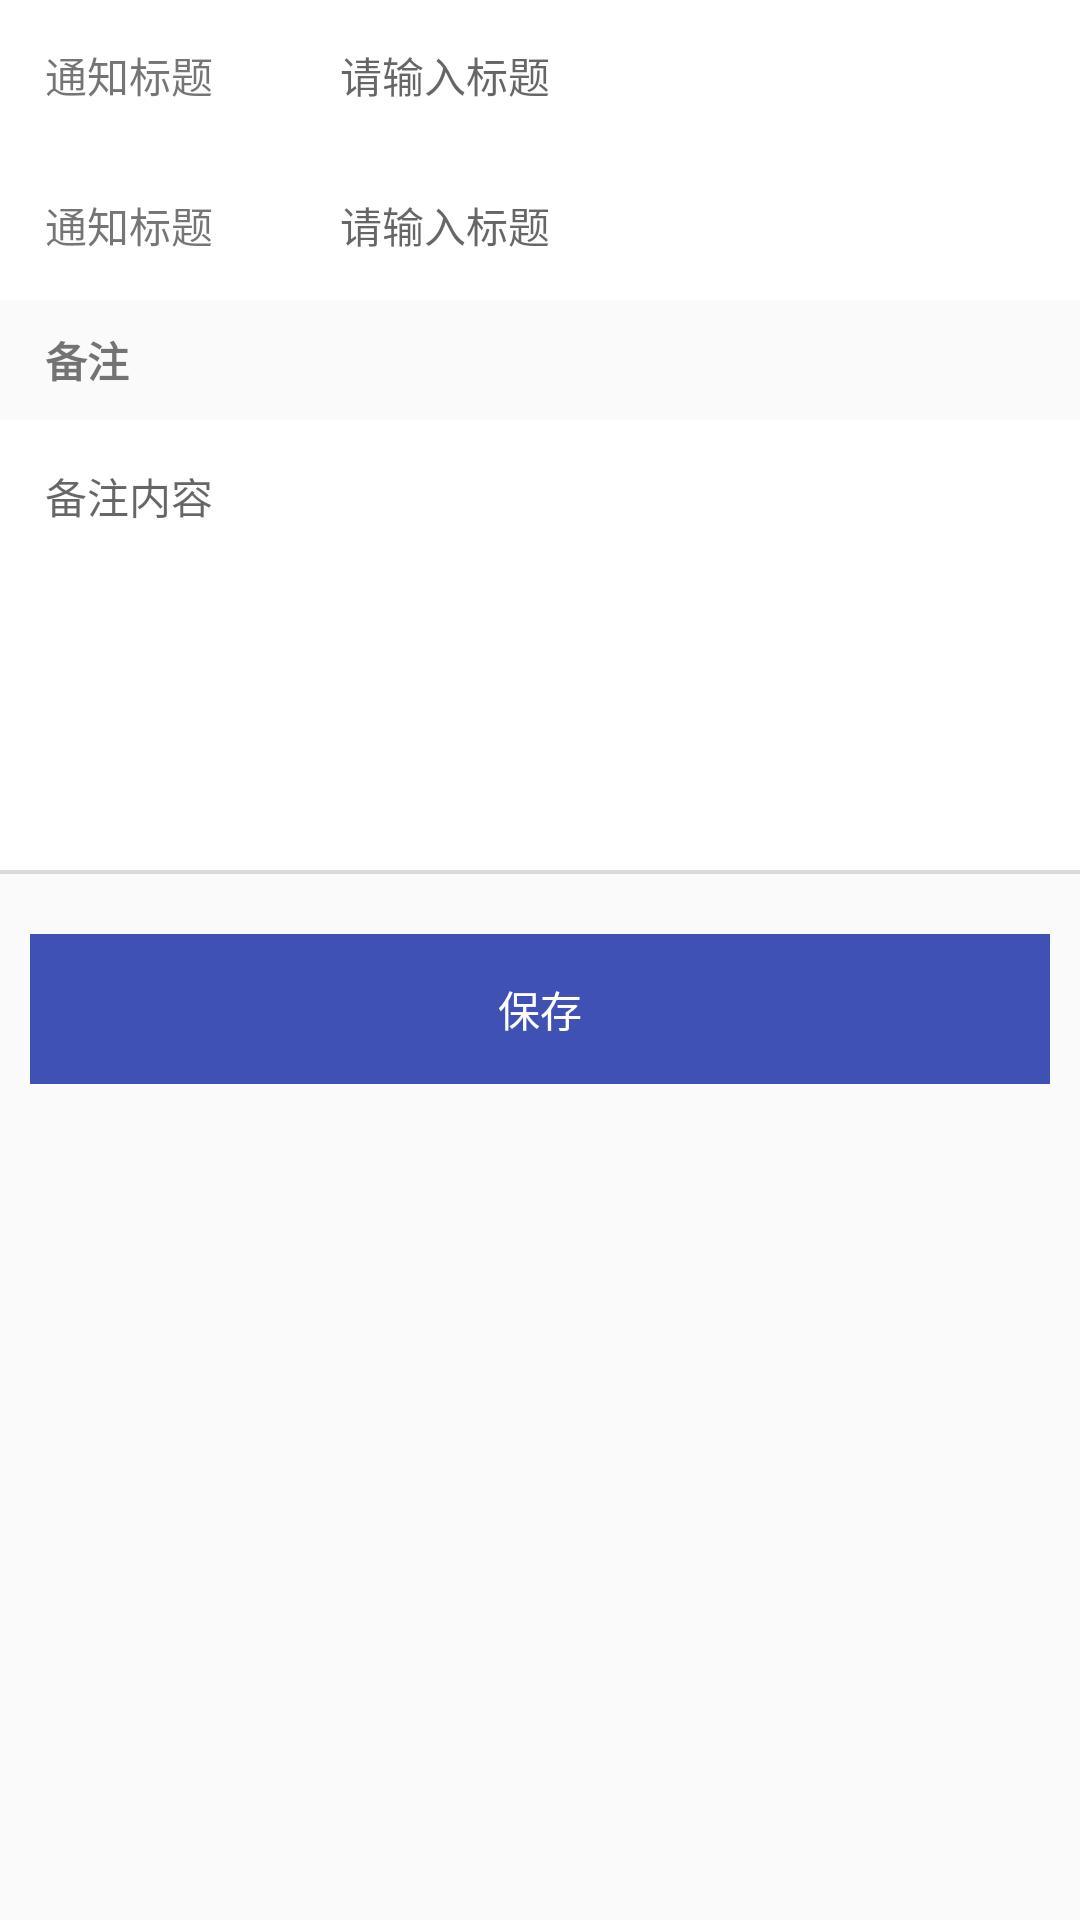

Reconstruct the res/layout file that produces this screen, plus the resources it refers to.
<!-- AndroidManifest.xml: application theme AppTheme.NoActionBar -->
<!-- res/layout/activity_supplier_add.xml -->
<?xml version="1.0" encoding="utf-8"?>
<LinearLayout xmlns:android="http://schemas.android.com/apk/res/android"
    android:layout_width="match_parent"
    android:layout_height="match_parent"
    android:orientation="vertical">

    <ScrollView
        android:layout_width="match_parent"
        android:layout_height="match_parent">

        <LinearLayout
            android:layout_width="match_parent"
            android:layout_height="wrap_content"
            android:focusable="true"
            android:focusableInTouchMode="true"
            android:orientation="vertical">
            <LinearLayout
                android:layout_width="match_parent"
                android:layout_height="wrap_content"
                android:layout_gravity="center_horizontal"
                android:background="@color/white">

                <TextView
                    android:layout_width="0dp"
                    android:layout_height="50sp"
                    android:layout_gravity="center"
                    android:layout_marginLeft="15sp"
                    android:layout_weight="2"
                    android:gravity="center_vertical"
                    android:text="通知标题"
                    android:textSize="14sp" />

                <EditText
                    android:id="@+id/supplier_title"
                    android:layout_width="0sp"
                    android:layout_height="50sp"
                    android:layout_gravity="center"
                    android:layout_weight="5"
                    android:background="@null"
                    android:gravity="center_vertical"
                    android:textColor="@color/black_text"
                    android:hint="请输入标题"
                    android:textSize="14sp" />
            </LinearLayout>

            <LinearLayout
                android:layout_width="match_parent"
                android:layout_height="wrap_content"
                android:layout_gravity="center_horizontal"
                android:background="@color/white">

                <TextView
                    android:layout_width="0dp"
                    android:layout_height="50sp"
                    android:layout_gravity="center"
                    android:layout_marginLeft="15sp"
                    android:layout_weight="2"
                    android:gravity="center_vertical"
                    android:text="通知标题"
                    android:textSize="14sp" />

                <EditText
                    android:id="@+id/supplier_name"
                    android:layout_width="0sp"
                    android:layout_height="50sp"
                    android:layout_gravity="center"
                    android:layout_weight="5"
                    android:background="@null"
                    android:gravity="center_vertical"
                    android:textColor="@color/black_text"
                    android:hint="请输入标题"
                    android:textSize="14sp" />
            </LinearLayout>


            <LinearLayout
                android:layout_width="match_parent"
                android:layout_height="wrap_content"
                android:layout_gravity="center_horizontal">

                <TextView
                    android:layout_width="wrap_content"
                    android:layout_height="40sp"
                    android:layout_gravity="center"
                    android:layout_marginLeft="15sp"
                    android:gravity="center_vertical"
                    android:text="备注"
                    android:textSize="14sp"
                    android:textStyle="bold" />
            </LinearLayout>
                <LinearLayout
                    android:layout_width="match_parent"
                    android:layout_height="wrap_content"
                    android:layout_gravity="center_horizontal"
                    android:background="@color/white">

                    <EditText
                        android:id="@+id/et_content"
                        android:layout_width="0sp"
                        android:layout_height="150sp"
                        android:padding="15dp"
                        android:layout_gravity="center"
                        android:layout_weight="3"
                        android:minLines="10"
                        android:gravity="top"
                        android:scrollbars="vertical"
                        android:background="@drawable/edt_note_bg"
                        android:textColor="@color/black_text"
                        android:textSize="14sp"
                        android:hint="备注内容"/>
                </LinearLayout>
                <TextView
                    android:layout_width="match_parent"
                    android:layout_height="0.5dp"
                    android:background="@color/divide_line" />




                <TextView
                    android:layout_width="match_parent"
                    android:layout_height="0.5dp"
                    android:background="@color/divide_line" />


                <LinearLayout
                    android:layout_width="wrap_content"
                    android:layout_height="wrap_content"
                    android:layout_gravity="center_horizontal"
                    android:layout_marginBottom="15dp"
                    android:layout_marginTop="20dp">

                    <Button
                        android:id="@+id/logon_bt_logon"
                        android:layout_width="340dp"
                        android:layout_height="50dp"
                        android:background="@drawable/check_select"
                        android:text="保存"
                        android:textColor="#ffffff" />
                </LinearLayout>


        </LinearLayout>
    </ScrollView>
</LinearLayout>
<!-- resources referenced by this layout -->
<resources>
  <color name="black_text">#000000</color>
  <color name="divide_line">#d9d9d9</color>
  <!-- drawable check_select (drawable) -->
  <?xml version="1.0" encoding="utf-8"?>
  <selector xmlns:android="http://schemas.android.com/apk/res/android">
  
      <item android:drawable="@color/colorPrimaryDark" android:state_pressed="true"/>
      <item android:drawable="@color/colorPrimary" android:state_pressed="false"/>
  
  </selector>
  <style name="AppTheme.NoActionBar" parent="Theme.AppCompat.Light.NoActionBar">
          <item name="colorPrimary">@color/colorPrimary</item>
          <item name="colorPrimaryDark">@color/colorPrimaryDark</item>
          <item name="colorAccent">@color/colorAccent</item>
          <item name="android:listDivider">@drawable/divider</item>
          
          
      </style>
  <color name="colorPrimaryDark">#303F9F</color>
  <color name="colorPrimary">#3F51B5</color>
  <color name="colorAccent">#FF4081</color>
  <!-- drawable divider (drawable) -->
  <?xml version="1.0" encoding="utf-8"?>
  <shape xmlns:android="http://schemas.android.com/apk/res/android"
      android:shape="rectangle" >
      <solid android:color="@color/divide_line"/>
      <size android:height="1dp"
          android:width="1dp"/>
  </shape>
  <!-- not gathered from this repository: default colours our renderer supplied (Android Studio template values) -->
  <color name="white">#FFFFFFFF</color>
</resources>
